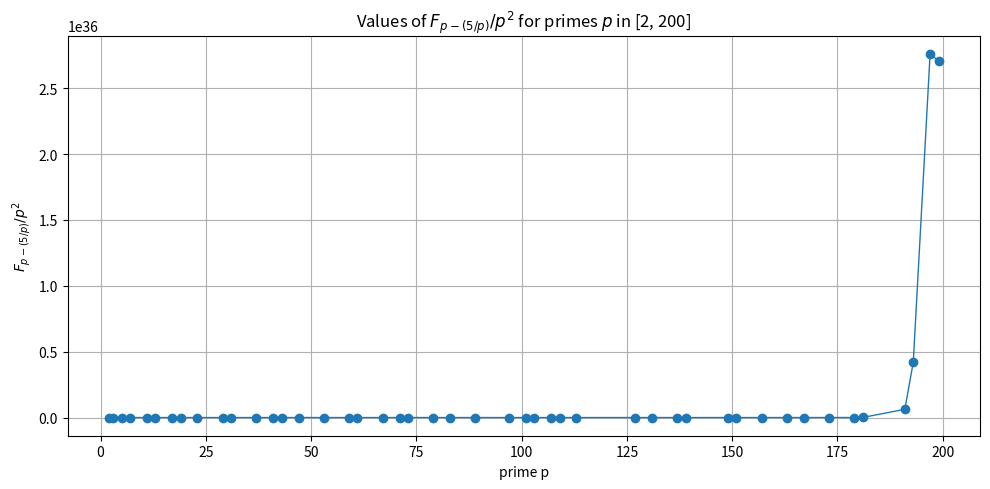

Recreate this plot in Python.
# Unused script, calculates fibonacci quotient (1 if WSS)

from __future__ import annotations
import argparse
from fractions import Fraction
from math import isfinite
import matplotlib.pyplot as plt
from typing import List


def fibonacci(n: int) -> int:
    if not isinstance(n, int):
        raise TypeError("n must be an integer")
    if n < 0:
        raise ValueError("n must be non-negative")

    def mat_mult(A: tuple, B: tuple) -> tuple:
        return (
            (A[0][0] * B[0][0] + A[0][1] * B[1][0],
             A[0][0] * B[0][1] + A[0][1] * B[1][1]),
            (A[1][0] * B[0][0] + A[1][1] * B[1][0],
             A[1][0] * B[0][1] + A[1][1] * B[1][1])
        )

    def mat_pow(mat: tuple, exp: int) -> tuple:
        result = ((1, 0), (0, 1))
        base = mat
        n_local = exp
        while n_local > 0:
            if n_local & 1:
                result = mat_mult(result, base)
            base = mat_mult(base, base)
            n_local >>= 1
        return result

    M = ((1, 1), (1, 0))
    return mat_pow(M, n)[0][1]


def legendre_symbol_5(p: int) -> int:
    r = p % 5
    if r == 0:
        return 0
    if r in (1, 4):
        return 1
    return -1


def fib_quo_p2_fraction(p: int) -> Fraction:
    k = legendre_symbol_5(p)
    num = fibonacci(p - k)
    denom = p * p
    return Fraction(num, denom)


def sieve_primes(start: int, end: int) -> List[int]:
    if end < 2 or start > end:
        return []
    sieve = bytearray(b"\x01") * (end + 1)
    sieve[0:2] = b"\x00\x00"
    p = 2
    while p * p <= end:
        if sieve[p]:
            step = p
            start_idx = p * p
            sieve[start_idx:end + 1:step] = b"\x00" * (((end - start_idx) // step) + 1)
        p += 1
    primes = [i for i in range(max(2, start), end + 1) if sieve[i]]
    return primes


def compute_and_plot(start: int, end: int, save_path: str | None = None, show: bool = True, log_scale: bool = False) -> None:
    primes = sieve_primes(start, end)
    if not primes:
        print(f"No primes in range [{start}, {end}].")
        return

    xs = []
    ys = []
    printed = []

    for p in primes:
        frac = fib_quo_p2_fraction(p)
        try:
            fval = float(frac)
        except (OverflowError, ValueError):
            fval = None

        if fval is None or not isfinite(fval):
            printed.append((p, frac, None))
            continue

        xs.append(p)
        ys.append(fval)
        printed.append((p, frac, fval))

    print("p   -> F_(p-(5/p)) / p^2  (exact)    -> (float plotted)")
    for p, frac, fval in printed:
        if fval is None:
            print(f"{p:3d} -> {frac} -> (skipped for plot: non-finite float)")
        else:
            print(f"{p:3d} -> {frac} -> {fval:.6g}")

    plt.figure(figsize=(10, 5))
    plt.plot(xs, ys, marker='o', linestyle='-', linewidth=1)
    plt.xlabel("prime p")
    plt.ylabel(r"$F_{p-(5/p)} / p^2$")

    # IMPORTANT FIX: escape braces around the LaTeX subscript so .format doesn't treat them as fields
    plt.title(r"Values of $F_{{p-(5/p)}} / p^2$ for primes $p$ in [{}, {}]".format(start, end))

    plt.grid(True)
    plt.tight_layout()

    if log_scale:
        plt.yscale("log")  # optional: use a log scale if values vary hugely

    if save_path:
        plt.savefig(save_path)
        print(f"Saved plot to {save_path}")

    if show:
        plt.show()


def parse_args() -> argparse.Namespace:
    parser = argparse.ArgumentParser(description="Plot F_{p-(5/p)} / p^2 for primes in a range.")
    parser.add_argument("--start", type=int, default=2, help="Start of inclusive range (default: 2)")
    parser.add_argument("--end", type=int, default=200, help="End of inclusive range (default: 200)")
    parser.add_argument("--save", "-s", type=str, default=None, help="Optional file path to save the figure (e.g. output.png).")
    parser.add_argument("--no-show", action="store_true", help="Do not call plt.show() (useful when saving only).")
    parser.add_argument("--log", action="store_true", help="Plot y-axis on a log scale (helpful when values grow quickly).")
    return parser.parse_args()


def main() -> None:
    args = parse_args()
    if args.start > args.end:
        raise SystemExit("Error: --start must be <= --end.")
    compute_and_plot(args.start, args.end, save_path=args.save, show=not args.no_show, log_scale=args.log)


if __name__ == "__main__":
    main()
